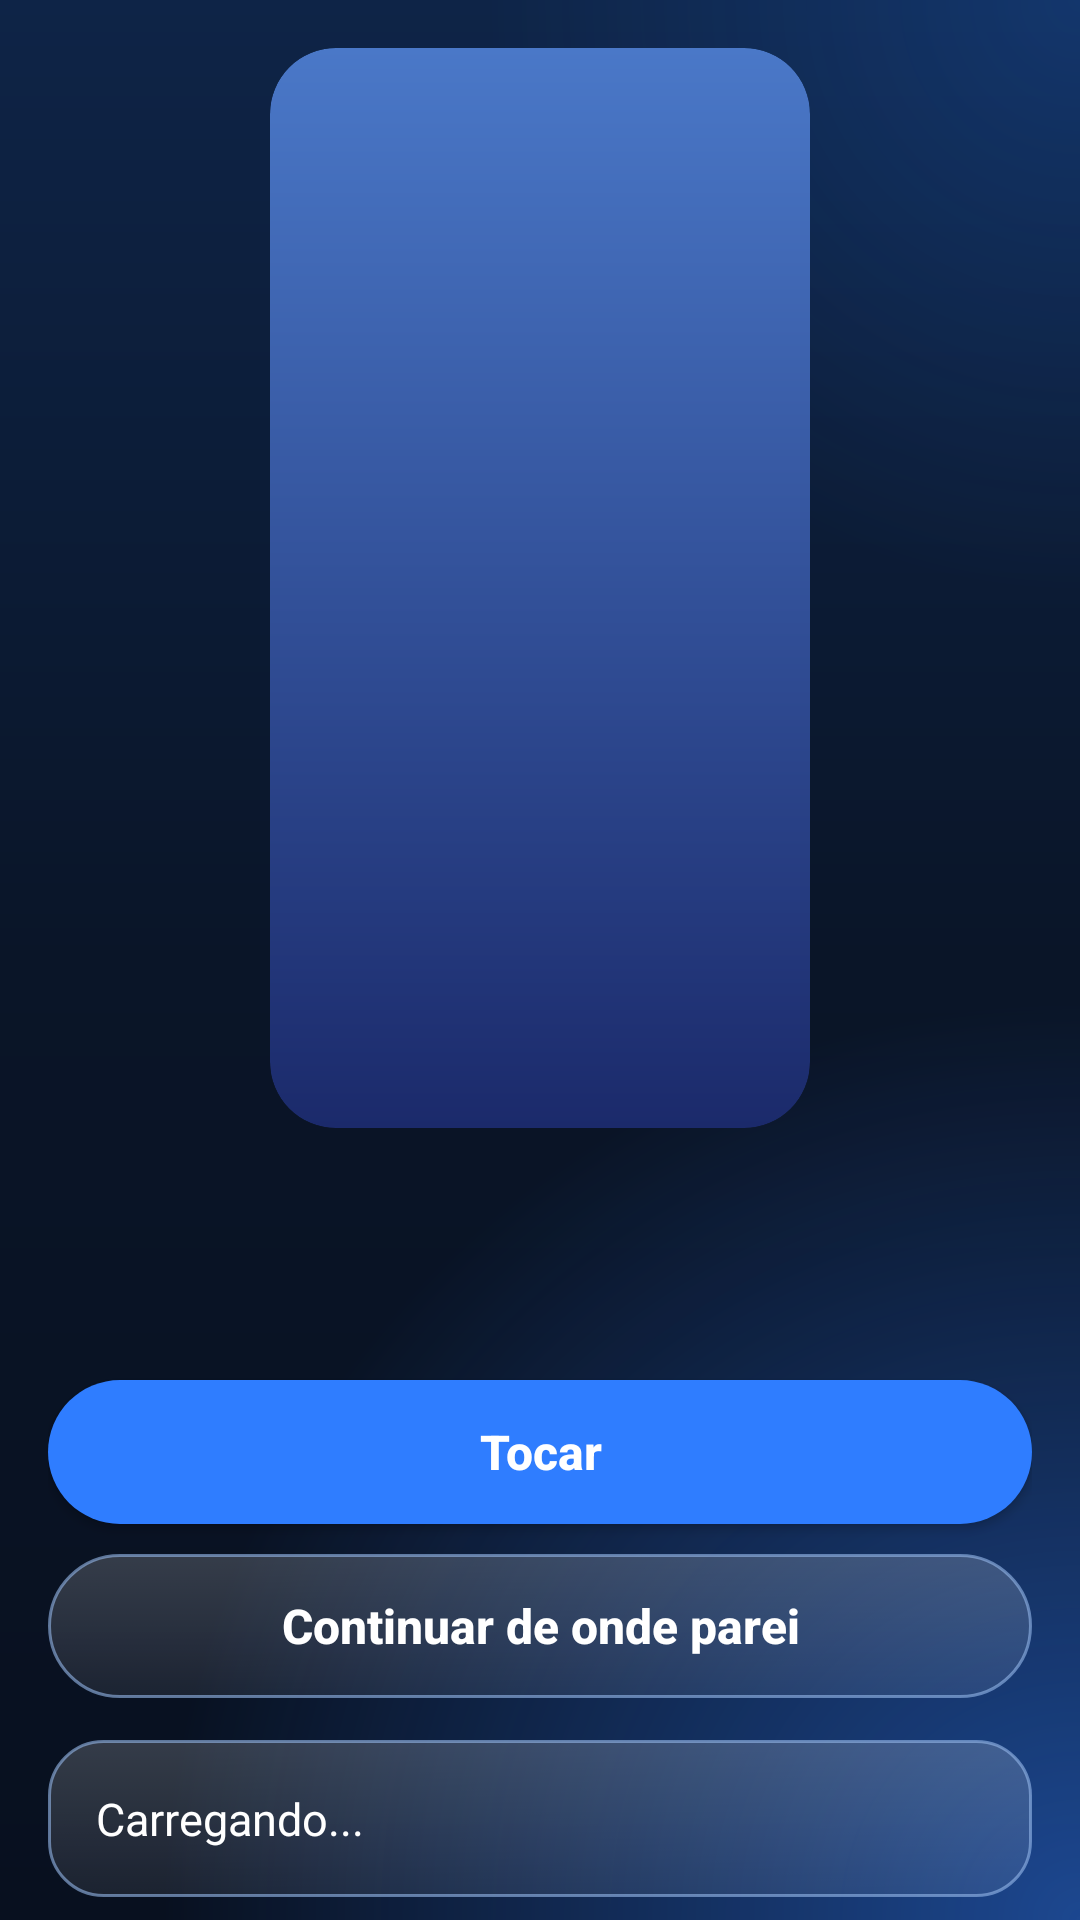

Write the Android layout XML for this screen, with the resource values it uses.
<!-- AndroidManifest.xml: application theme AppTheme -->
<!-- res/layout/activity_movie.xml -->
<?xml version="1.0" encoding="utf-8"?>
<ScrollView xmlns:android="http://schemas.android.com/apk/res/android"
    android:layout_width="match_parent"
    android:layout_height="match_parent"
    android:background="@drawable/bg_gradient"
    android:fillViewport="true"
    android:scrollbars="none">

    <LinearLayout
        android:layout_width="match_parent"
        android:layout_height="wrap_content"
        android:orientation="vertical"
        android:padding="@dimen/screen_pad_h">

        <ImageView
            android:id="@+id/iv_cover"
            android:layout_width="wrap_content"
            android:layout_height="360dp"
            android:layout_gravity="center_horizontal"
            android:adjustViewBounds="true"
            android:background="@drawable/bg_home_image"
            android:clipToOutline="true"
            android:contentDescription="Capa"
            android:maxWidth="260dp"
            android:minWidth="180dp"
            android:scaleType="centerCrop" />

        <TextView
            android:id="@+id/tv_title"
            android:layout_width="match_parent"
            android:layout_height="wrap_content"
            android:layout_marginTop="16dp"
            android:textColor="@color/asc_text"
            android:textSize="26sp"
            android:textStyle="bold" />

        <TextView
            android:id="@+id/tv_meta"
            android:layout_width="match_parent"
            android:layout_height="wrap_content"
            android:layout_marginTop="4dp"
            android:textColor="@color/asc_blue_light"
            android:textSize="14sp" />

        <LinearLayout
            android:layout_width="match_parent"
            android:layout_height="wrap_content"
            android:orientation="vertical">

        <Button
            android:id="@+id/btn_play"
            android:layout_width="match_parent"
            android:layout_height="@dimen/btn_min_h"
            android:layout_marginTop="10dp"
                        android:background="@drawable/bg_button"
            android:minWidth="140dp"
            android:paddingStart="22dp"
            android:paddingEnd="22dp"
            android:text="Tocar"
            android:textAllCaps="false"
            android:textColor="@color/asc_text"
            android:textSize="@dimen/btn_text"
            android:textStyle="bold" />

        <Button
            android:id="@+id/btn_continue"
            android:layout_width="match_parent"
            android:layout_height="@dimen/btn_min_h"
            android:layout_marginTop="10dp"
                        android:background="@drawable/bg_glass_pill"
            android:minWidth="140dp"
            android:paddingStart="22dp"
            android:paddingEnd="22dp"
            android:text="Continuar de onde parei"
            android:textAllCaps="false"
            android:textColor="@color/asc_text"
            android:textSize="@dimen/btn_text"
            android:textStyle="bold" />
        </LinearLayout>

        <LinearLayout
            android:id="@+id/sv_plot"
            android:layout_width="match_parent"
            android:layout_height="wrap_content"
            android:layout_marginTop="14dp"
            android:background="@drawable/bg_card"
            android:orientation="vertical"
            android:padding="16dp">

            <TextView
                android:id="@+id/tv_plot"
                android:layout_width="match_parent"
                android:layout_height="wrap_content"
                android:lineSpacingMultiplier="1.1"
                android:text="Carregando..."
                android:textColor="@color/asc_text"
                android:textSize="15sp" />
        </LinearLayout>
    </LinearLayout>
</ScrollView>
<!-- resources referenced by this layout -->
<resources>
  <color name="asc_blue_light">#5AAAFF</color>
  <color name="asc_text">#FFFFFF</color>
  <dimen name="btn_min_h">48dp</dimen>
  <dimen name="btn_text">16sp</dimen>
  <dimen name="screen_pad_h">16dp</dimen>
  <!-- drawable bg_button (drawable) -->
  <?xml version="1.0" encoding="utf-8"?>
  <selector xmlns:android="http://schemas.android.com/apk/res/android">
      <item android:state_pressed="true">
          <shape android:shape="rectangle"><solid android:color="#5AAAFF" /><corners android:radius="26dp" /></shape>
      </item>
      <item android:state_focused="true">
          <shape android:shape="rectangle"><solid android:color="#2F7DFF" /><stroke android:width="2.5dp" android:color="#FFFFFF" /><corners android:radius="26dp" /></shape>
      </item>
      <item android:state_enabled="false">
          <shape android:shape="rectangle"><solid android:color="#552F7DFF" /><corners android:radius="26dp" /></shape>
      </item>
      <item>
          <shape android:shape="rectangle"><solid android:color="#2F7DFF" /><corners android:radius="26dp" /></shape>
      </item>
  </selector>
  <!-- drawable bg_gradient (drawable) -->
  <?xml version="1.0" encoding="utf-8"?>
  <layer-list xmlns:android="http://schemas.android.com/apk/res/android">
      <item>
          <shape android:shape="rectangle">
              <gradient android:angle="270" android:startColor="#0E2447"
                  android:centerColor="#0A1528" android:endColor="#08101F" />
          </shape>
      </item>
      <item>
          <shape android:shape="rectangle">
              <gradient android:type="radial" android:centerX="1.0" android:centerY="1.0"
                  android:gradientRadius="85%p" android:startColor="#802F7DFF" android:endColor="#002F7DFF" />
          </shape>
      </item>
      <item>
          <shape android:shape="rectangle">
              <gradient android:type="radial" android:centerX="1.0" android:centerY="0.0"
                  android:gradientRadius="55%p" android:startColor="#33257DFF" android:endColor="#00257DFF" />
          </shape>
      </item>
  </layer-list>
  <!-- drawable bg_home_image (drawable) -->
  <?xml version="1.0" encoding="utf-8"?>
  <shape xmlns:android="http://schemas.android.com/apk/res/android" android:shape="rectangle">
      <gradient android:angle="270" android:startColor="#4A78C8" android:endColor="#1B2A6B" />
      <corners android:radius="22dp" />
  </shape>
  <style name="AppTheme" parent="android:Theme.Material.NoActionBar">
          <item name="android:windowBackground">@drawable/bg_gradient</item>
          <item name="android:statusBarColor">#0B1B32</item>
          <item name="android:navigationBarColor">#08101F</item>
          <item name="android:colorAccent">@color/asc_blue</item>
          <item name="android:textColorHint">#8FA6CC</item>
      </style>
  <color name="asc_blue">#2F7DFF</color>
</resources>
